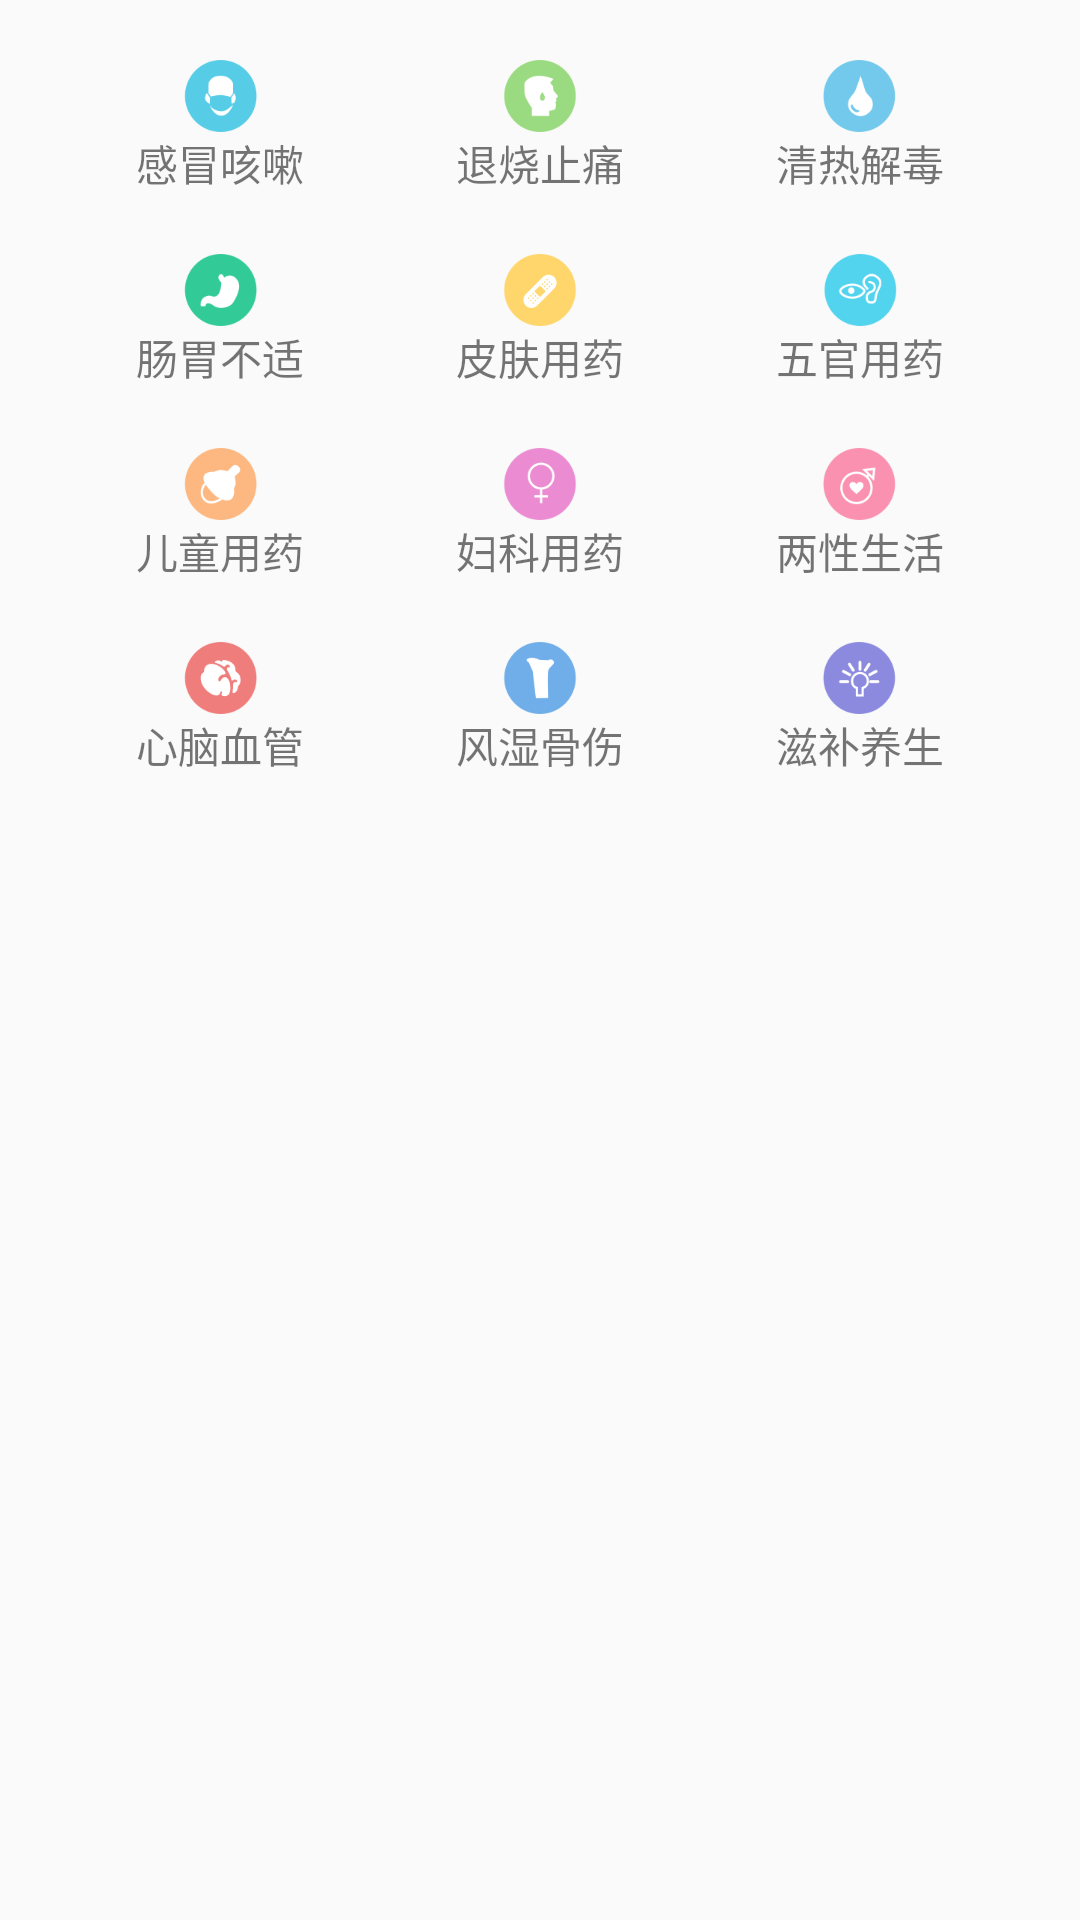

Layout XML and referenced resources for this Android screen:
<!-- AndroidManifest.xml: application theme AppTheme -->
<!-- res/layout/home_gridview_layout.xml -->
<?xml version="1.0" encoding="utf-8"?>
<LinearLayout xmlns:android="http://schemas.android.com/apk/res/android"
    android:orientation="vertical"
    android:layout_width="match_parent"
    android:layout_height="match_parent"
    android:padding="10dp"
    android:descendantFocusability="blocksDescendants"
    >
    <LinearLayout
        android:layout_margin="10dp"
        android:layout_width="fill_parent"
        android:layout_height="wrap_content"
        android:orientation="horizontal">
        <LinearLayout
            android:id="@+id/linear1"
            android:layout_weight="1"
            android:layout_width="wrap_content"
            android:layout_height="wrap_content"
            android:orientation="vertical">
            <ImageView
                android:layout_gravity="center_horizontal"
                android:layout_weight="1"
                android:layout_width="wrap_content"
                android:layout_height="wrap_content"
                android:src="@mipmap/cold_medication_con"/>
            <TextView
                android:layout_gravity="center_horizontal"
                android:layout_width="wrap_content"
                android:layout_height="wrap_content"
                android:text="感冒咳嗽"/>
        </LinearLayout>

        <LinearLayout
            android:id="@+id/linear2"
            android:layout_weight="1"
            android:layout_width="wrap_content"
            android:layout_height="wrap_content"
            android:orientation="vertical">
            <ImageView
                android:layout_gravity="center_horizontal"
                android:layout_weight="1"
                android:layout_width="wrap_content"
                android:layout_height="wrap_content"
                android:src="@mipmap/anti_fever_medication_icon"/>
            <TextView
                android:layout_gravity="center_horizontal"
                android:layout_width="wrap_content"
                android:layout_height="wrap_content"
                android:text="退烧止痛"/>
        </LinearLayout>
        <LinearLayout
            android:id="@+id/linear3"
            android:layout_weight="1"
            android:layout_width="wrap_content"
            android:layout_height="wrap_content"
            android:orientation="vertical">
            <ImageView
                android:layout_gravity="center_horizontal"
                android:layout_weight="1"
                android:layout_width="wrap_content"
                android:layout_height="wrap_content"
                android:src="@mipmap/detoxification_medication_icon"/>
            <TextView
                android:layout_gravity="center_horizontal"
                android:layout_width="wrap_content"
                android:layout_height="wrap_content"
                android:text="清热解毒"/>
        </LinearLayout>
    </LinearLayout>

    <LinearLayout
        android:layout_margin="10dp"
        android:layout_width="fill_parent"
        android:layout_height="wrap_content"
        android:orientation="horizontal">
        <LinearLayout
            android:id="@+id/linear4"
            android:layout_weight="1"
            android:layout_width="wrap_content"
            android:layout_height="wrap_content"
            android:orientation="vertical">
            <ImageView
                android:layout_gravity="center_horizontal"
                android:layout_weight="1"
                android:layout_width="wrap_content"
                android:layout_height="wrap_content"
                android:src="@mipmap/gastrointestinal_medication_icon"/>
            <TextView
                android:layout_gravity="center_horizontal"
                android:layout_width="wrap_content"
                android:layout_height="wrap_content"
                android:text="肠胃不适"/>
        </LinearLayout>

        <LinearLayout
            android:id="@+id/linear5"
            android:layout_weight="1"
            android:layout_width="wrap_content"
            android:layout_height="wrap_content"
            android:orientation="vertical">
            <ImageView
                android:layout_gravity="center_horizontal"
                android:layout_weight="1"
                android:layout_width="wrap_content"
                android:layout_height="wrap_content"
                android:src="@mipmap/skin_medication_icon"/>
            <TextView
                android:layout_gravity="center_horizontal"
                android:layout_width="wrap_content"
                android:layout_height="wrap_content"
                android:text="皮肤用药"/>
        </LinearLayout>
        <LinearLayout
            android:id="@+id/linear6"
            android:layout_weight="1"
            android:layout_width="wrap_content"
            android:layout_height="wrap_content"
            android:orientation="vertical">
            <ImageView
                android:layout_gravity="center_horizontal"
                android:layout_weight="1"
                android:layout_width="wrap_content"
                android:layout_height="wrap_content"
                android:src="@mipmap/facial_features_medication_con"/>
            <TextView
                android:layout_gravity="center_horizontal"
                android:layout_width="wrap_content"
                android:layout_height="wrap_content"
                android:text="五官用药"/>
        </LinearLayout>
    </LinearLayout>
    <LinearLayout
        android:layout_margin="10dp"
        android:layout_width="fill_parent"
        android:layout_height="wrap_content"
        android:orientation="horizontal">
        <LinearLayout
            android:id="@+id/linear7"
            android:layout_weight="1"
            android:layout_width="wrap_content"
            android:layout_height="wrap_content"
            android:orientation="vertical">
            <ImageView
                android:layout_gravity="center_horizontal"
                android:layout_weight="1"
                android:layout_width="wrap_content"
                android:layout_height="wrap_content"
                android:src="@mipmap/children_medication_icon"/>
            <TextView
                android:layout_gravity="center_horizontal"
                android:layout_width="wrap_content"
                android:layout_height="wrap_content"
                android:text="儿童用药"/>
        </LinearLayout>

        <LinearLayout
            android:id="@+id/linear8"
            android:layout_weight="1"
            android:layout_width="wrap_content"
            android:layout_height="wrap_content"
            android:orientation="vertical">
            <ImageView
                android:layout_gravity="center_horizontal"
                android:layout_weight="1"
                android:layout_width="wrap_content"
                android:layout_height="wrap_content"
                android:src="@mipmap/gynecological_medication_icon"/>
            <TextView
                android:layout_gravity="center_horizontal"
                android:layout_width="wrap_content"
                android:layout_height="wrap_content"
                android:text="妇科用药"/>
        </LinearLayout>
        <LinearLayout
            android:id="@+id/linear9"
            android:layout_weight="1"
            android:layout_width="wrap_content"
            android:layout_height="wrap_content"
            android:orientation="vertical">
            <ImageView
                android:layout_gravity="center_horizontal"
                android:layout_weight="1"
                android:layout_width="wrap_content"
                android:layout_height="wrap_content"
                android:src="@mipmap/gender_life_icon"/>
            <TextView
                android:layout_gravity="center_horizontal"
                android:layout_width="wrap_content"
                android:layout_height="wrap_content"
                android:text="两性生活"/>
        </LinearLayout>
    </LinearLayout>
    <LinearLayout
        android:layout_margin="10dp"
        android:layout_width="fill_parent"
        android:layout_height="wrap_content"
        android:orientation="horizontal">
        <LinearLayout
            android:id="@+id/linear10"
            android:layout_weight="1"
            android:layout_width="wrap_content"
            android:layout_height="wrap_content"
            android:orientation="vertical">
            <ImageView
                android:layout_gravity="center_horizontal"
                android:layout_weight="1"
                android:layout_width="wrap_content"
                android:layout_height="wrap_content"
                android:src="@mipmap/cardio_cerebral_vascular_con"/>
            <TextView
                android:layout_gravity="center_horizontal"
                android:layout_width="wrap_content"
                android:layout_height="wrap_content"
                android:text="心脑血管"/>
        </LinearLayout>

        <LinearLayout
            android:layout_weight="1"
            android:id="@+id/linear11"
            android:layout_width="wrap_content"
            android:layout_height="wrap_content"
            android:orientation="vertical">
            <ImageView
                android:layout_gravity="center_horizontal"
                android:layout_weight="1"
                android:layout_width="wrap_content"
                android:layout_height="wrap_content"
                android:src="@mipmap/rheumatism_bone_icon"/>
            <TextView
                android:layout_gravity="center_horizontal"
                android:layout_width="wrap_content"
                android:layout_height="wrap_content"
                android:text="风湿骨伤"/>
        </LinearLayout>
        <LinearLayout
            android:layout_weight="1"
            android:id="@+id/linear12"
            android:layout_width="wrap_content"
            android:layout_height="wrap_content"
            android:orientation="vertical">
            <ImageView
                android:layout_gravity="center_horizontal"
                android:layout_weight="1"
                android:layout_width="wrap_content"
                android:layout_height="wrap_content"
                android:src="@mipmap/nourishing_health_icon"/>
            <TextView
                android:layout_gravity="center_horizontal"
                android:layout_width="wrap_content"
                android:layout_height="wrap_content"
                android:text="滋补养生"/>
        </LinearLayout>
    </LinearLayout>
    
        
        
        
        
        
        
        
    
</LinearLayout>
<!-- resources referenced by this layout -->
<resources>
  <!-- mipmap anti_fever_medication_icon: png bitmap (mipmap-xxxhdpi, 3656 bytes) -->
  <!-- mipmap cardio_cerebral_vascular_con: png bitmap (mipmap-xxxhdpi, 4692 bytes) -->
  <!-- mipmap children_medication_icon: png bitmap (mipmap-xxxhdpi, 3942 bytes) -->
  <!-- mipmap cold_medication_con: png bitmap (mipmap-xxxhdpi, 3895 bytes) -->
  <!-- mipmap detoxification_medication_icon: png bitmap (mipmap-xxxhdpi, 3645 bytes) -->
  <!-- mipmap facial_features_medication_con: png bitmap (mipmap-xxxhdpi, 5052 bytes) -->
  <!-- mipmap gastrointestinal_medication_icon: png bitmap (mipmap-xxxhdpi, 3778 bytes) -->
  <!-- mipmap gender_life_icon: png bitmap (mipmap-xxxhdpi, 4629 bytes) -->
  <!-- mipmap gynecological_medication_icon: png bitmap (mipmap-xxxhdpi, 3695 bytes) -->
  <!-- mipmap nourishing_health_icon: png bitmap (mipmap-xxxhdpi, 4528 bytes) -->
  <!-- mipmap rheumatism_bone_icon: png bitmap (mipmap-xxxhdpi, 3228 bytes) -->
  <!-- mipmap skin_medication_icon: png bitmap (mipmap-xxxhdpi, 3702 bytes) -->
  <style name="AppTheme" parent="Theme.AppCompat.Light.DarkActionBar">
          
          <item name="colorPrimary">@color/colorPrimary</item>
          <item name="colorPrimaryDark">@color/colorPrimaryDark</item>
          <item name="colorAccent">@color/colorAccent</item>
      </style>
  <color name="colorPrimary">#3F51B5</color>
  <color name="colorPrimaryDark">#303F9F</color>
  <color name="colorAccent">#FF4081</color>
</resources>
